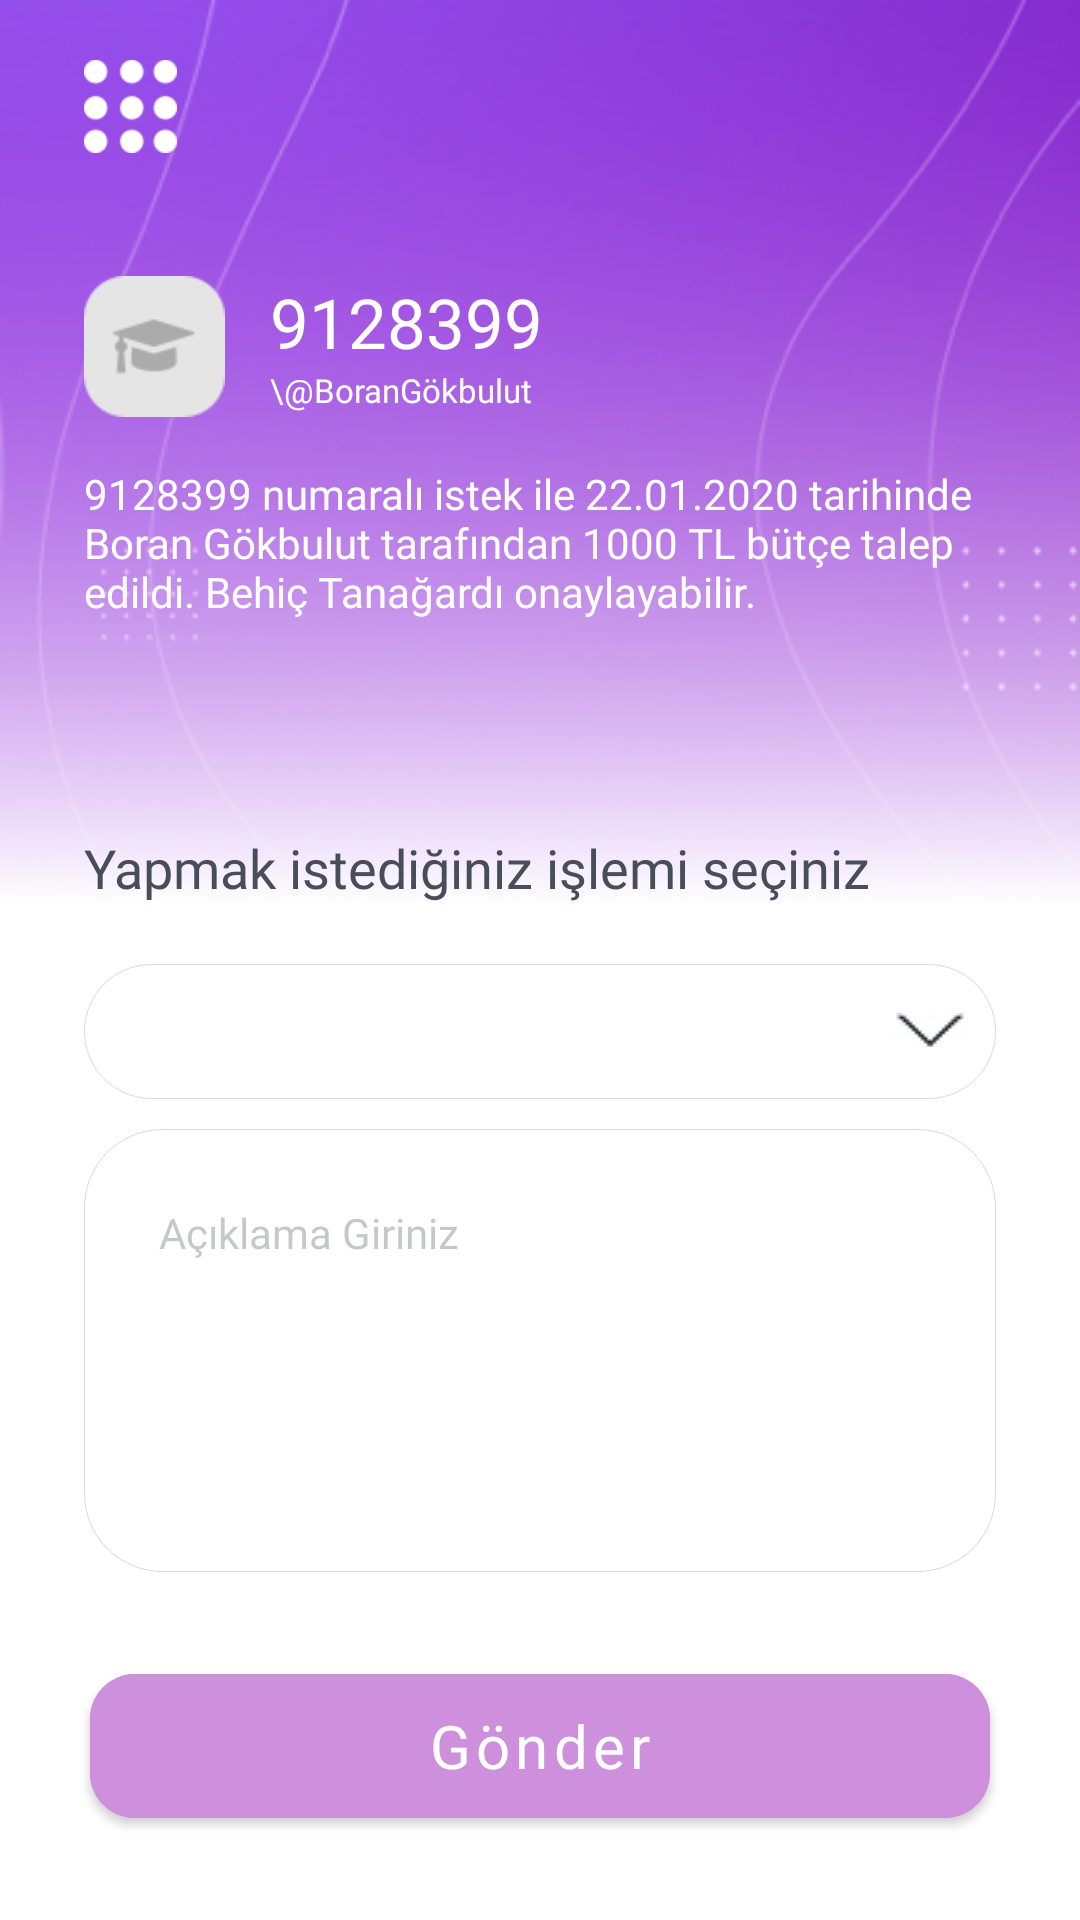

Produce the Android XML layout that renders to this screen, including the resource entries it uses.
<!-- AndroidManifest.xml: application theme AppTheme -->
<!-- res/layout/activity_choose_operation.xml -->
<?xml version="1.0" encoding="utf-8"?>
<androidx.constraintlayout.widget.ConstraintLayout xmlns:android="http://schemas.android.com/apk/res/android"
    xmlns:app="http://schemas.android.com/apk/res-auto"
    xmlns:tools="http://schemas.android.com/tools"
    android:layout_width="match_parent"
    android:layout_height="match_parent"
    tools:context=".lastActivities.LastActiviesFragment">


    <ImageView
        android:id="@+id/imageView"
        android:layout_width="match_parent"
        android:layout_height="322dp"
        android:scaleType="fitXY"
        android:src="@drawable/group4"
        app:layout_constraintEnd_toEndOf="parent"
        app:layout_constraintHorizontal_bias="1.0"
        app:layout_constraintStart_toStartOf="parent"
        app:layout_constraintTop_toTopOf="parent" />

    <ImageButton
        android:id="@+id/imageButton"
        android:layout_width="31dp"
        android:layout_height="31dp"
        android:layout_marginStart="28dp"
        android:layout_marginTop="20dp"
        android:background="@color/transparentColor"
        android:scaleType="fitXY"
        android:src="@drawable/top"
        app:layout_constraintStart_toStartOf="parent"
        app:layout_constraintTop_toTopOf="parent" />

    <androidx.appcompat.widget.AppCompatButton
        android:id="@+id/appCompatButton"
        android:layout_width="47dp"
        android:layout_height="47dp"
        android:layout_marginTop="41dp"
        android:background="@drawable/group11"
        app:layout_constraintStart_toStartOf="@+id/imageButton"
        app:layout_constraintTop_toBottomOf="@+id/imageButton"></androidx.appcompat.widget.AppCompatButton>

    <TextView
        android:id="@+id/textView24"
        android:layout_width="0dp"
        android:layout_height="wrap_content"
        android:layout_marginStart="15dp"
        android:fontFamily="@font/lato"
        android:text="9128399"
        android:textColor="#FFF"
        android:textSize="23dp"
        app:layout_constraintStart_toEndOf="@+id/appCompatButton"
        app:layout_constraintTop_toTopOf="@+id/appCompatButton" />

    <TextView
        android:id="@+id/textView25"
        android:layout_width="0dp"
        android:layout_height="wrap_content"
        android:fontFamily="@font/lato"
        android:text="\@BoranGökbulut"
        android:textColor="#FFF"
        android:textSize="11dp"
        app:layout_constraintStart_toStartOf="@+id/textView24"
        app:layout_constraintTop_toBottomOf="@+id/textView24" />

    <TextView
        android:id="@+id/textView26"
        android:layout_width="0dp"
        android:layout_height="55dp"
        android:layout_marginTop="16dp"
        android:layout_marginEnd="28dp"
        android:fontFamily="@font/lato"
        android:text="9128399 numaralı istek ile 22.01.2020 tarihinde Boran Gökbulut tarafından 1000 TL bütçe talep edildi. Behiç Tanağardı onaylayabilir."
        android:textColor="#FFF"
        app:layout_constraintEnd_toEndOf="parent"
        app:layout_constraintStart_toStartOf="@+id/appCompatButton"
        app:layout_constraintTop_toBottomOf="@+id/appCompatButton" />

    <TextView
        android:id="@+id/textView27"
        android:layout_width="wrap_content"
        android:layout_height="wrap_content"
        android:layout_marginTop="67dp"
        android:fontFamily="@font/lato"
        android:text="Yapmak istediğiniz işlemi seçiniz"
        android:textColor="#474D5A"
        android:textSize="18dp"
        app:layout_constraintStart_toStartOf="@+id/appCompatButton"
        app:layout_constraintTop_toBottomOf="@+id/textView26" />

    <Spinner
        android:id="@+id/spinner"
        android:layout_width="0dp"
        android:layout_height="45dp"
        android:layout_marginTop="20dp"
        android:layout_marginEnd="28dp"
        android:background="@drawable/spinner_background"
        app:layout_constraintEnd_toEndOf="parent"
        app:layout_constraintStart_toStartOf="@+id/textView27"
        app:layout_constraintTop_toBottomOf="@+id/textView27" />

    <EditText
    android:id="@+id/editText4"
    android:layout_width="0dp"
    android:layout_height="0dp"
    android:layout_marginTop="10dp"
    android:layout_marginBottom="28dp"
    android:background="@drawable/multilinetext_radious"
    android:ems="10"
    android:gravity="start|top"
    android:hint="Açıklama Giriniz"
    android:paddingTop="25dp"
    android:paddingLeft="25dp"
    android:textSize="14dp"
    android:inputType="textMultiLine"
    android:textColorHighlight="@color/transparentColor"
    android:fontFamily="@font/lato"
    android:textColorHint="#4D3E4450"
    android:textColorLink="@color/transparentColor"
    app:layout_constraintBottom_toTopOf="@+id/btn_sign_in_activity_login2"
    app:layout_constraintEnd_toEndOf="@+id/spinner"
    app:layout_constraintStart_toStartOf="@+id/spinner"
    app:layout_constraintTop_toBottomOf="@+id/spinner" />

    <com.google.android.material.button.MaterialButton
        android:id="@+id/btn_sign_in_activity_login2"
        android:layout_width="0dp"
        android:layout_height="wrap_content"
        android:layout_marginStart="30dp"
        android:layout_marginEnd="30dp"
        android:layout_marginBottom="28dp"
        android:height="60dp"
        android:backgroundTint="#CE8FDD"
        android:fontFamily="@font/lato"
        android:text="Gönder"
        android:textAllCaps="false"
        android:textColor="#FFFFFF"
        android:textSize="20sp"
        app:cornerRadius="15dp"
        app:layout_constraintBottom_toBottomOf="parent"
        app:layout_constraintEnd_toEndOf="parent"
        app:layout_constraintHorizontal_bias="1.0"
        app:layout_constraintStart_toStartOf="parent" />



</androidx.constraintlayout.widget.ConstraintLayout>
<!-- resources referenced by this layout -->
<resources>
  <color name="transparentColor">#00FFFFFF</color>
  <!-- drawable group11: png bitmap (drawable, 1704 bytes) -->
  <!-- drawable group4: png bitmap (drawable, 122020 bytes) -->
  <!-- drawable multilinetext_radious (drawable) -->
  <?xml version="1.0" encoding="utf-8"?>
  <selector xmlns:android="http://schemas.android.com/apk/res/android">
      <item>
          <layer-list>
              <item>
                  <shape>
                      <solid
                          android:color="#fff">
                      </solid>
  
                      <corners android:radius="26dp" />
  
                      <padding
                          android:bottom="10dp"
                          android:left="10dp"
                          android:right="10dp"
                          android:top="10dp" />
                      <stroke
                          android:width="0.1dp"
                          android:color="#D9D9D9"/>
                  </shape>
              </item>
          </layer-list></item>
  </selector>
  <!-- drawable spinner_background (drawable) -->
  <?xml version="1.0" encoding="utf-8"?>
  <selector xmlns:android="http://schemas.android.com/apk/res/android">
      <item>
          <layer-list>
          <item>
              <shape>
                  <solid
                      android:color="#fff">
                  </solid>
  
                  <corners android:radius="55dp" />
  
                  <padding
                      android:bottom="10dp"
                      android:left="10dp"
                      android:right="10dp"
                      android:top="10dp" />
                  <stroke
                      android:width="0.1dp"
                      android:color="#D9D9D9"/>
              </shape>
          </item>
          <item >
              <bitmap android:gravity="right"
                  android:src="@drawable/down" />
          </item>
      </layer-list></item>
  </selector>
  <!-- drawable top: png bitmap (drawable, 1687 bytes) -->
  <style name="AppTheme" parent="Theme.MaterialComponents.Light.NoActionBar">
          
          <item name="colorPrimary">@color/colorPrimary</item>
          <item name="colorPrimaryDark">@color/colorPrimaryDark</item>
          <item name="colorAccent">@color/colorAccent</item>
          <item name="listPreferredItemHeightSmall">58dp</item>
      </style>
  <!-- drawable down: jpg bitmap (drawable, 950 bytes) -->
  <color name="colorPrimary">#24B6E0</color>
  <color name="colorPrimaryDark">#00574B</color>
  <color name="colorAccent">#D81B60</color>
</resources>
